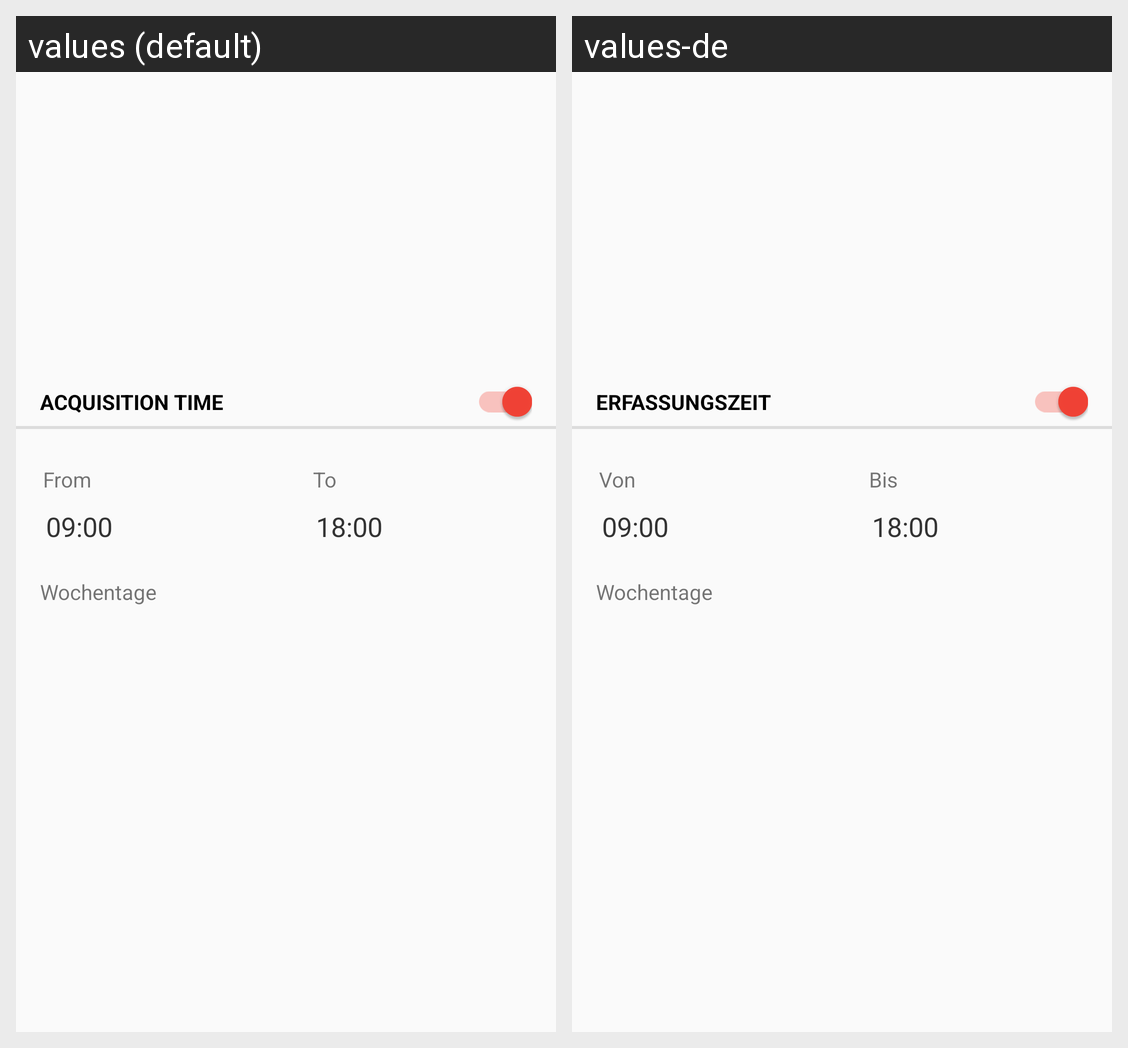

The Android screen above is rendered under two locales of the same app. Produce the string resources it draws, with the default and per-locale values.
Android screen res/layout/fragment_recurring_acquisition_time_editor.xml rendered under 2 locales, left to right: values (default), values-de. Device: Nexus 5 (rendered at 1080×1920; each locale shown at half size, 540×960, under a caption strip naming it); theme AgimeTheme.NoTitleBar.
Strings drawn on this screen, with the default value and each locale's value (text and hints the layout hard-codes, and strings that could not be matched under every locale, appear in the picture but are not listed):

automatic_acquisition_label
  values: Acquisition time
  values-de: Erfassungszeit

track_activity_from_label
  values: From
  values-de: Von

track_activity_to_label
  values: To
  values-de: Bis
